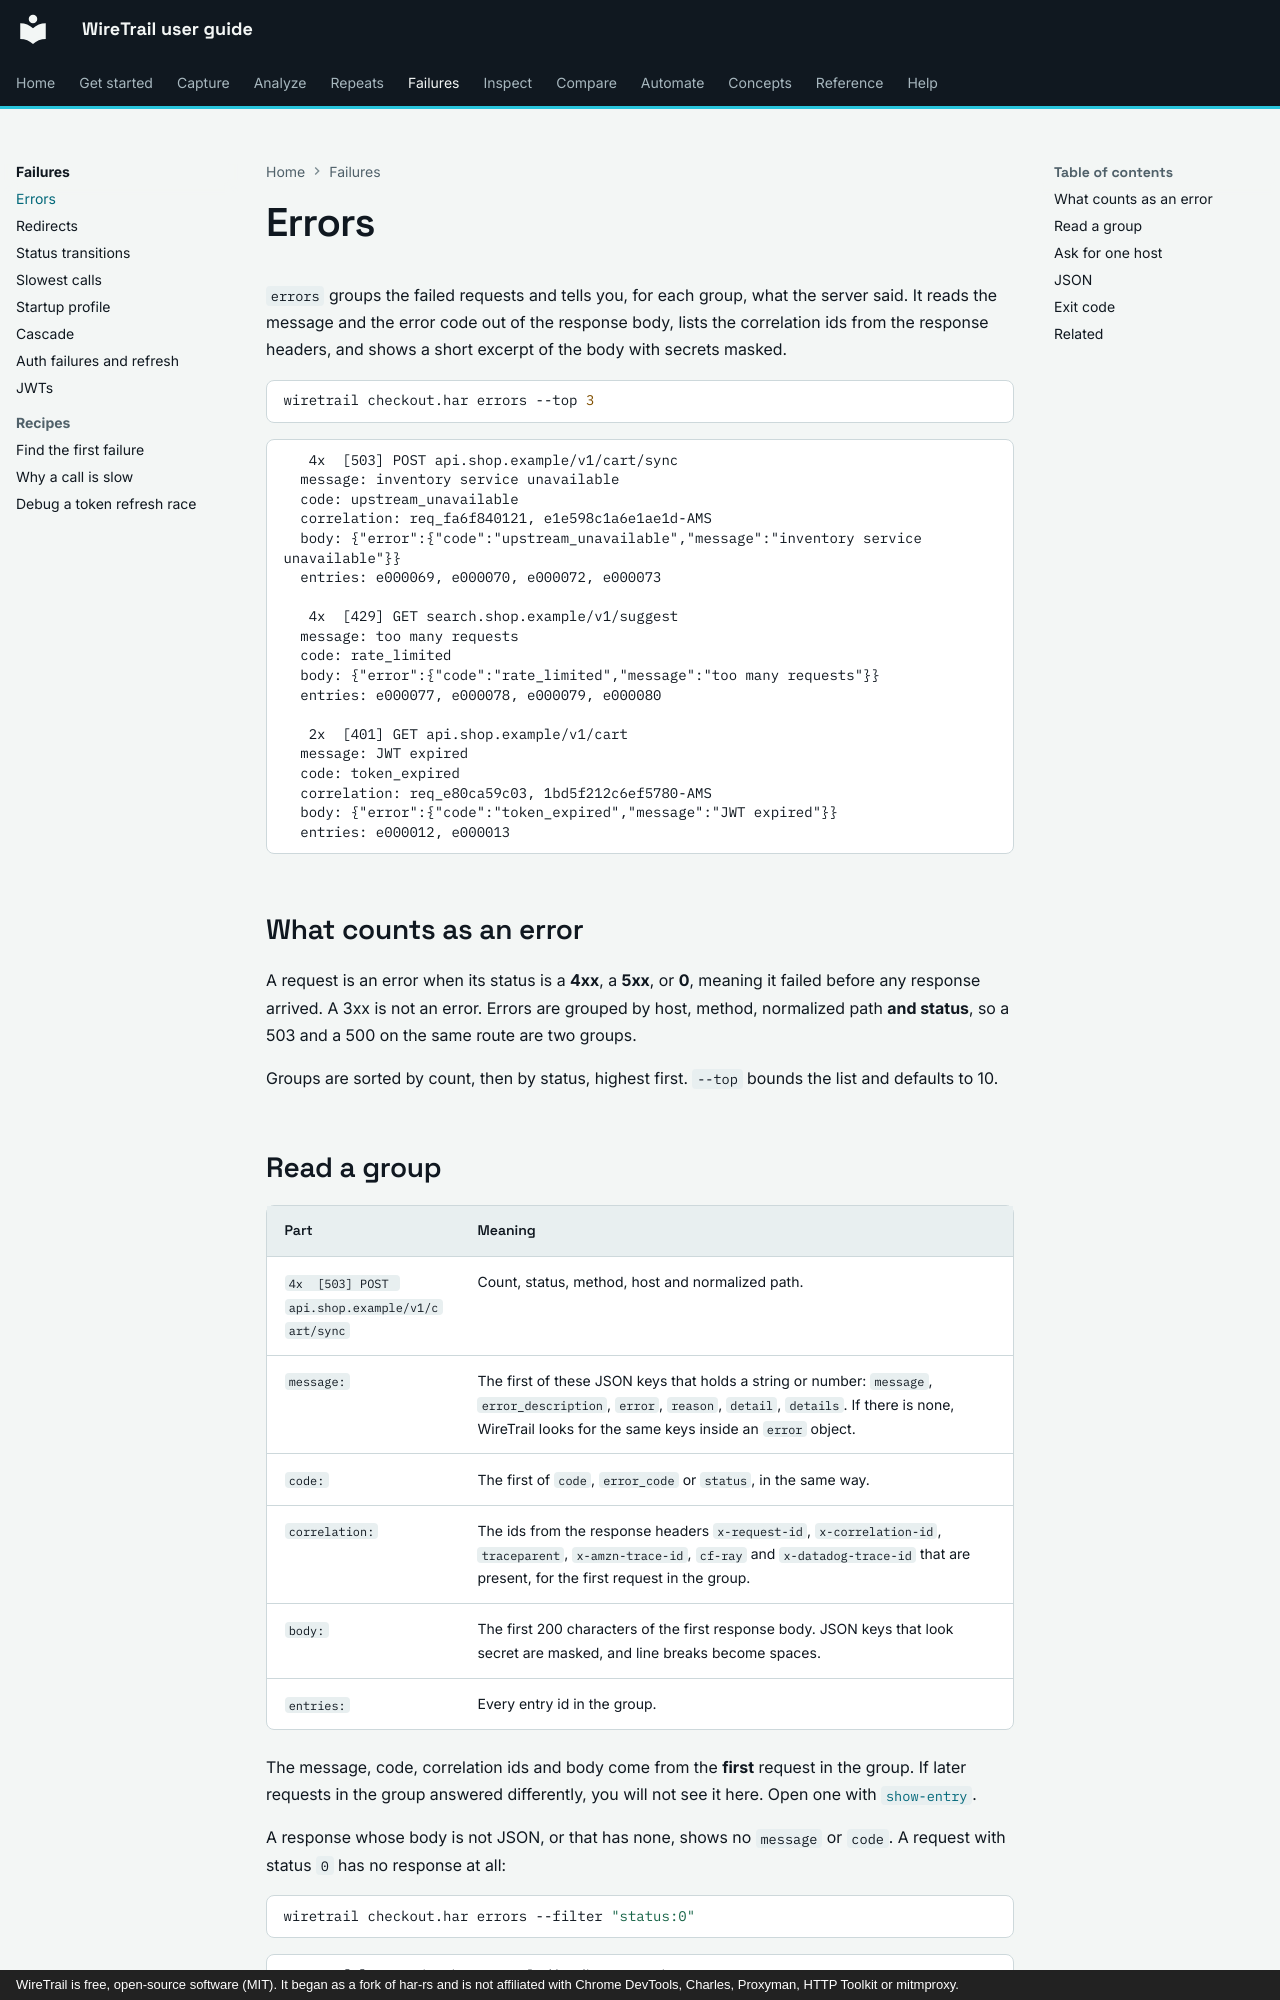

repository: johnneerdael/wiretrail · page: failures/errors/index.html · generator: mkdocs · copyright: WireTrail is free, open-source software (MIT). It began as a fork of har-rs and is not affiliated with Chrome DevTools, Charles, Proxyman, HTTP Toolkit or mitmproxy.

# Errors

`errors` groups the failed requests and tells you, for each group, what the server said. It reads the
message and the error code out of the response body, lists the correlation ids from the response headers,
and shows a short excerpt of the body with secrets masked.

```bash
wiretrail checkout.har errors --top 3
```

<!-- output: err-top3.txt from="4x" until="next useful" -->
```text
   4x  [503] POST api.shop.example/v1/cart/sync
  message: inventory service unavailable
  code: upstream_unavailable
  correlation: req_fa6f840121, e1e598c1a6e1ae1d-AMS
  body: {"error":{"code":"upstream_unavailable","message":"inventory service unavailable"}}
  entries: e000069, e000070, e000072, e000073

   4x  [429] GET search.shop.example/v1/suggest
  message: too many requests
  code: rate_limited
  body: {"error":{"code":"rate_limited","message":"too many requests"}}
  entries: e000077, e000078, e000079, e000080

   2x  [401] GET api.shop.example/v1/cart
  message: JWT expired
  code: token_expired
  correlation: req_e80ca59c03, 1bd5f212c6ef5780-AMS
  body: {"error":{"code":"token_expired","message":"JWT expired"}}
  entries: e000012, e000013
```

## What counts as an error

A request is an error when its status is a **4xx**, a **5xx**, or **0**, meaning it failed before any
response arrived. A 3xx is not an error. Errors are grouped by host, method, normalized path **and
status**, so a 503 and a 500 on the same route are two groups.

Groups are sorted by count, then by status, highest first. `--top` bounds the list and defaults to 10.
